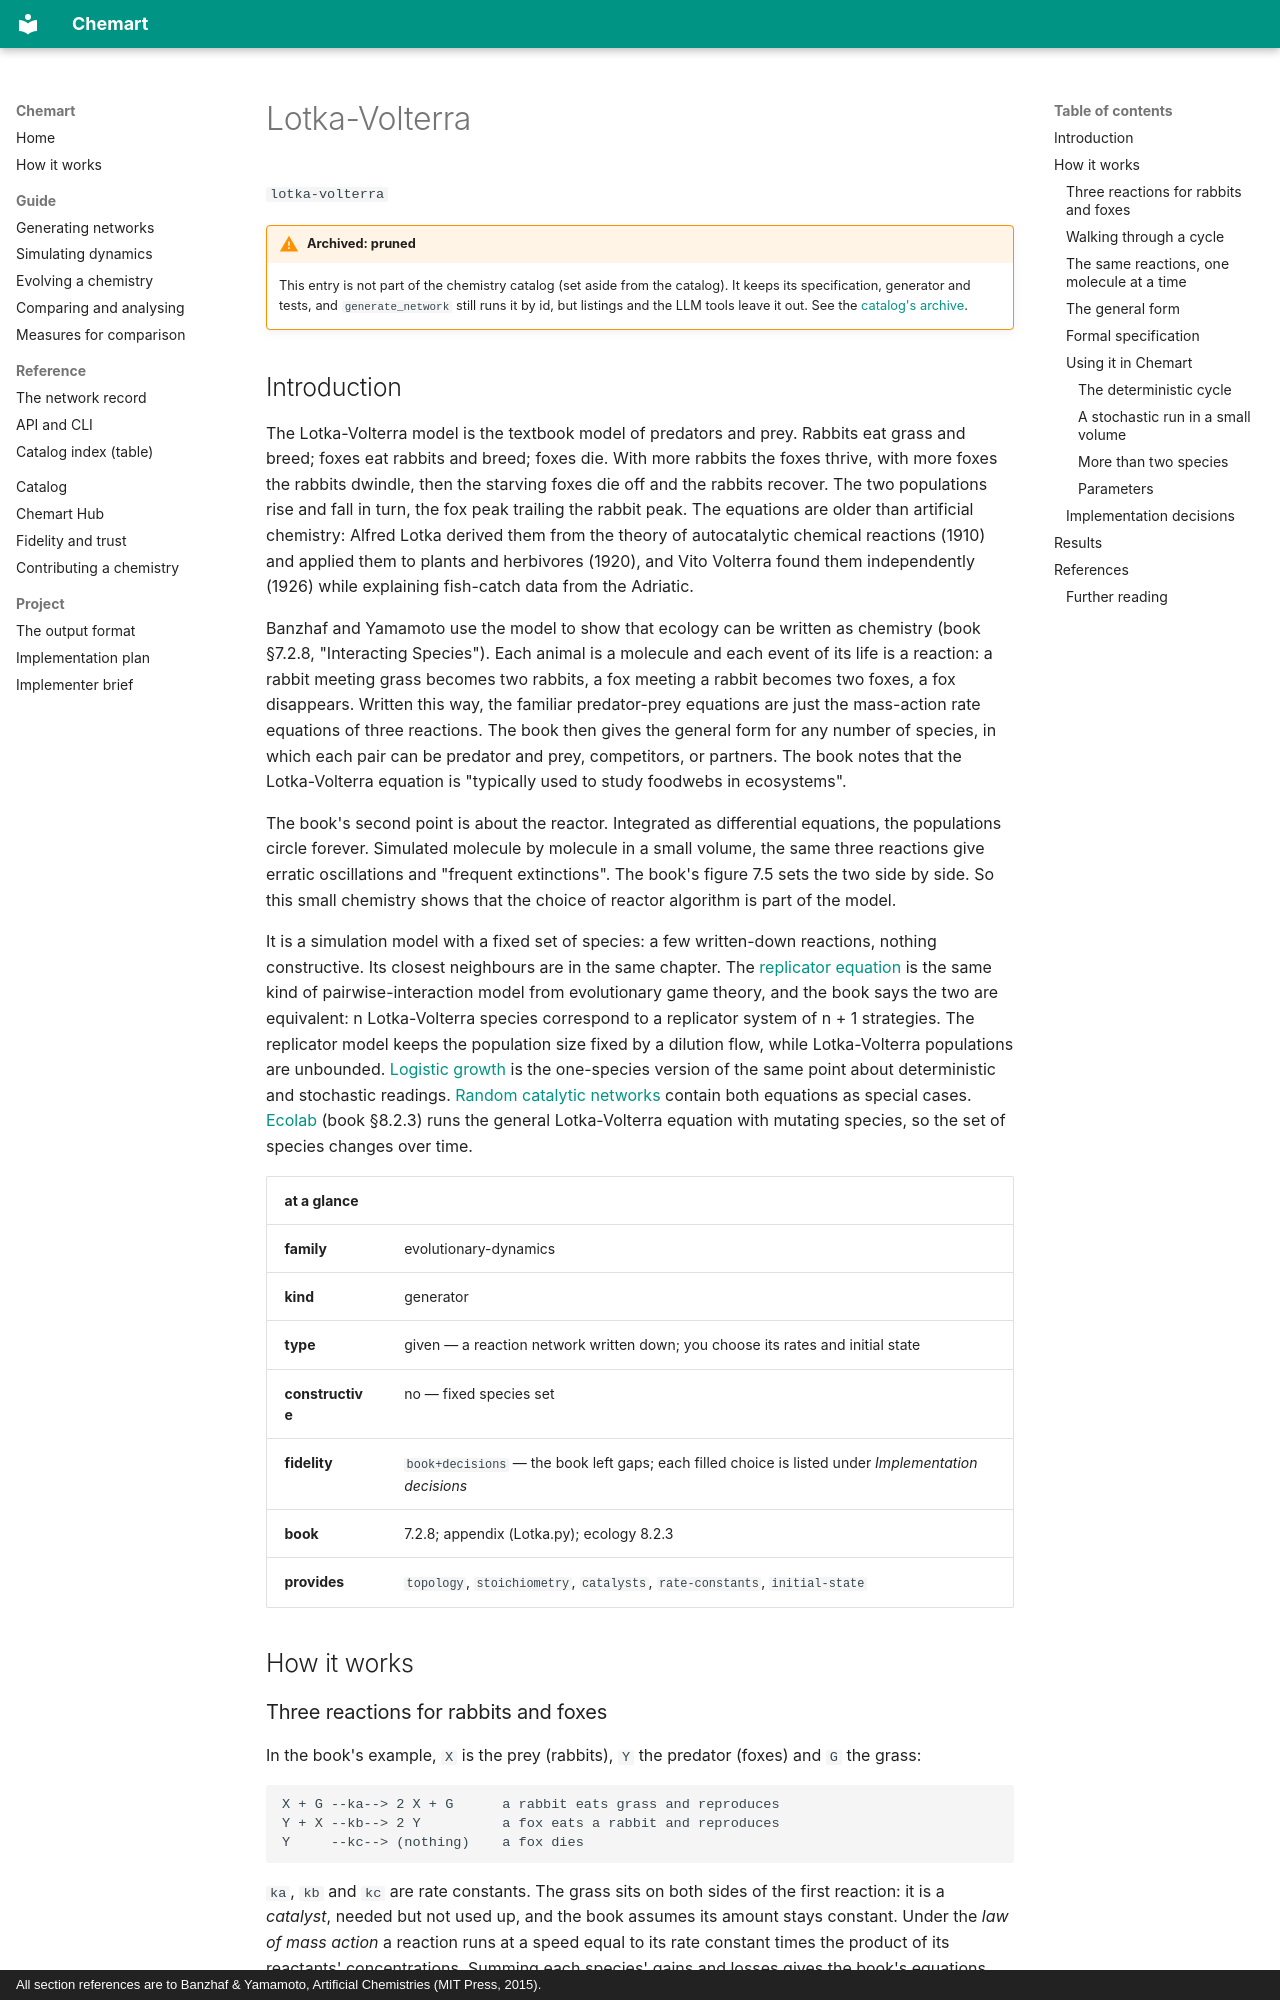

repository: MarcoTuc/Chemart · page: catalog/lotka-volterra/index.html · generator: mkdocs · copyright: All section references are to Banzhaf & Yamamoto, Artificial Chemistries (MIT Press, 2015).

<!-- Generated by tools/gen_catalog_pages.py from catalog/chemistries/lotka-volterra.yaml and catalog/explainers/lotka-volterra.md. Edit those, not this file. -->

# Lotka-Volterra

`lotka-volterra`

!!! warning "Archived: pruned"
    This entry is not part of the chemistry catalog (set aside from the catalog). It keeps its specification, generator and tests, and `generate_network` still runs it by id, but listings and the LLM tools leave it out. See the [catalog's archive](index.md#archive).

## Introduction

The Lotka-Volterra model is the textbook model of predators and prey. Rabbits
eat grass and breed; foxes eat rabbits and breed; foxes die. With more rabbits
the foxes thrive, with more foxes the rabbits dwindle, then the starving foxes
die off and the rabbits recover. The two populations rise and fall in turn,
the fox peak trailing the rabbit peak. The equations are older than artificial
chemistry: Alfred Lotka derived them from the theory of autocatalytic chemical
reactions (1910) and applied them to plants and herbivores (1920), and Vito
Volterra found them independently (1926) while explaining fish-catch data from
the Adriatic.

Banzhaf and Yamamoto use the model to show that ecology can be written as
chemistry (book §7.2.8, "Interacting Species"). Each animal is a molecule and
each event of its life is a reaction: a rabbit meeting grass becomes two
rabbits, a fox meeting a rabbit becomes two foxes, a fox disappears. Written
this way, the familiar predator-prey equations are just the mass-action rate
equations of three reactions. The book then gives the general form for any
number of species, in which each pair can be predator and prey, competitors,
or partners. The book notes that the Lotka-Volterra equation is "typically
used to study foodwebs in ecosystems".

The book's second point is about the reactor. Integrated as differential
equations, the populations circle forever. Simulated molecule by molecule in a
small volume, the same three reactions give erratic oscillations and "frequent
extinctions". The book's figure 7.5 sets the two side by side. So this small
chemistry shows that the choice of reactor algorithm is part of the model.

It is a simulation model with a fixed set of species: a few written-down
reactions, nothing constructive. Its closest neighbours are in the same
chapter. The [replicator equation](replicator-equation.md) is the same kind of
pairwise-interaction model from evolutionary game theory, and the book says the
two are equivalent: n Lotka-Volterra species correspond to a replicator system
of n + 1 strategies. The replicator model keeps the population size fixed by a
dilution flow, while Lotka-Volterra populations are unbounded.
[Logistic growth](logistic-chemistry.md) is the one-species version of the
same point about deterministic and stochastic readings.
[Random catalytic networks](random-catalytic-networks.md) contain both
equations as special cases. [Ecolab](ecolab.md) (book §8.2.3) runs the general
Lotka-Volterra equation with mutating species, so the set of species changes
over time.

| at a glance | |
|---|---|
| **family** | evolutionary-dynamics |
| **kind** | generator |
| **type** | given — a reaction network written down; you choose its rates and initial state |
| **constructive** | no — fixed species set |
| **fidelity** | `book+decisions` — the book left gaps; each filled choice is listed under *Implementation decisions* |
| **book** | 7.2.8; appendix (Lotka.py); ecology 8.2.3 |
| **provides** | `topology`, `stoichiometry`, `catalysts`, `rate-constants`, `initial-state` |

## How it works
